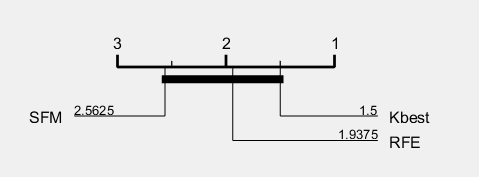

The file beside this chart, header and first rows:
0.8531, 0.8554, 0.8560
0.9304, 0.9293, 0.9323
0.9551, 0.9563, 0.9587
0.8108, 0.8153, 0.8187
0.7853, 0.7696, 0.7838
0.8440, 0.8445, 0.8427
0.9997, 1, 1
0.9817, 0.9925, 0.9929
